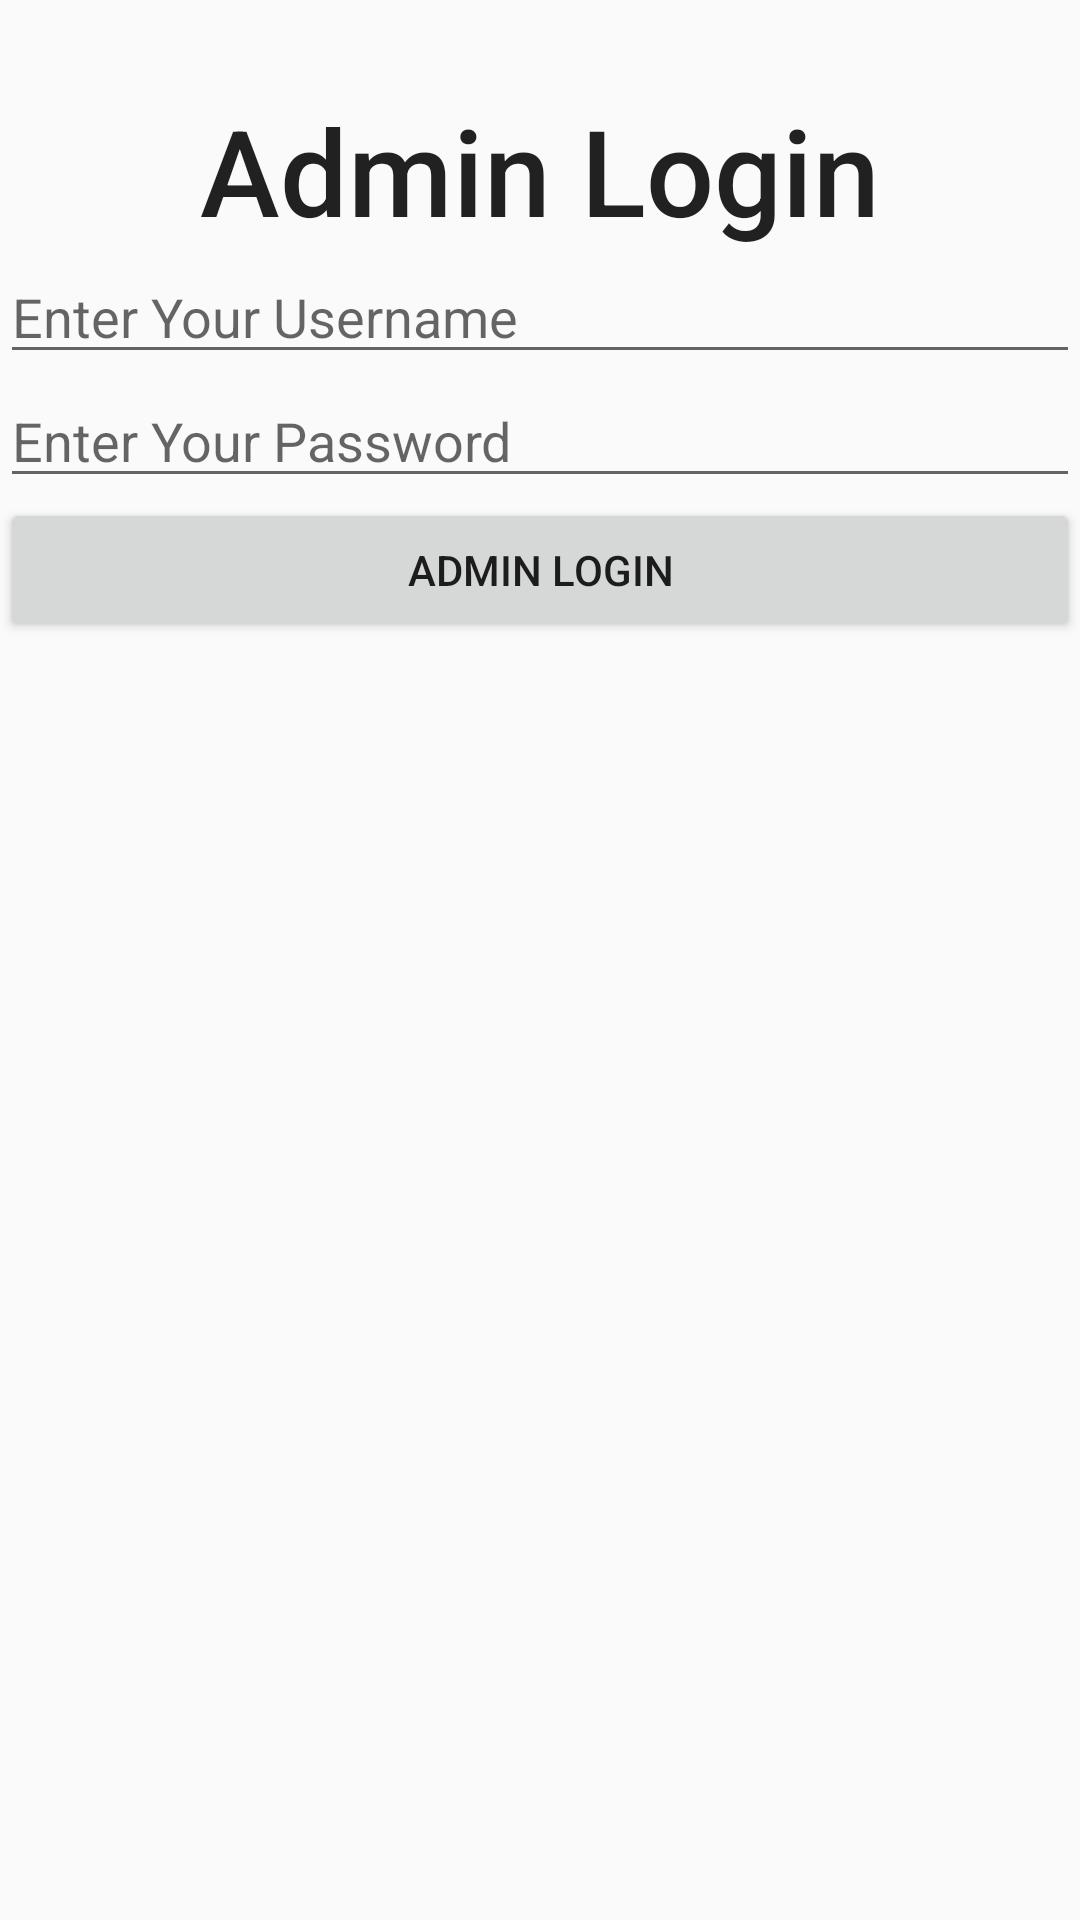

The Android layout XML behind this screen, and the referenced resources:
<!-- AndroidManifest.xml: application theme AppTheme -->
<!-- res/layout/activity_admin.xml -->
<?xml version="1.0" encoding="utf-8"?>
<LinearLayout xmlns:android="http://schemas.android.com/apk/res/android"
    xmlns:app="http://schemas.android.com/apk/res-auto"
    xmlns:tools="http://schemas.android.com/tools"
    android:layout_width="match_parent"
    android:layout_height="match_parent"
    android:orientation="vertical"
    tools:context="com.example.SchoolManagement.AdminActivity">


    <TextView
        android:id="@+id/textView2"
        android:layout_width="match_parent"
        android:layout_height="wrap_content"
        android:layout_marginTop="30dp"
        android:gravity="center_horizontal"
        android:text="Admin Login"
        android:textAppearance="@style/TextAppearance.AppCompat.Body2"
        android:textSize="40dp" />

    <EditText
        android:id="@+id/Username"
        android:layout_width="match_parent"
        android:layout_height="wrap_content"
        android:ems="10"
        android:hint="Enter Your Username"
        android:inputType="textPersonName" />

    <EditText
        android:id="@+id/Password"
        android:layout_width="match_parent"
        android:layout_height="wrap_content"
        android:ems="10"
        android:hint="Enter Your Password"
        android:inputType="textPassword" />


    <Button
        android:id="@+id/AdminLogin"
        android:layout_width="match_parent"
        android:layout_height="wrap_content"
        android:text="Admin Login" />

</LinearLayout>
<!-- resources referenced by this layout -->
<resources>
  <style name="AppTheme" parent="Theme.AppCompat.Light.DarkActionBar">
          
          <item name="colorPrimary">@color/colorPrimary</item>
          <item name="colorPrimaryDark">@color/colorPrimaryDark</item>
          <item name="colorAccent">@color/colorAccent</item>
      </style>
  <color name="colorPrimary">#008577</color>
  <color name="colorPrimaryDark">#00574B</color>
  <color name="colorAccent">#D81B60</color>
</resources>
